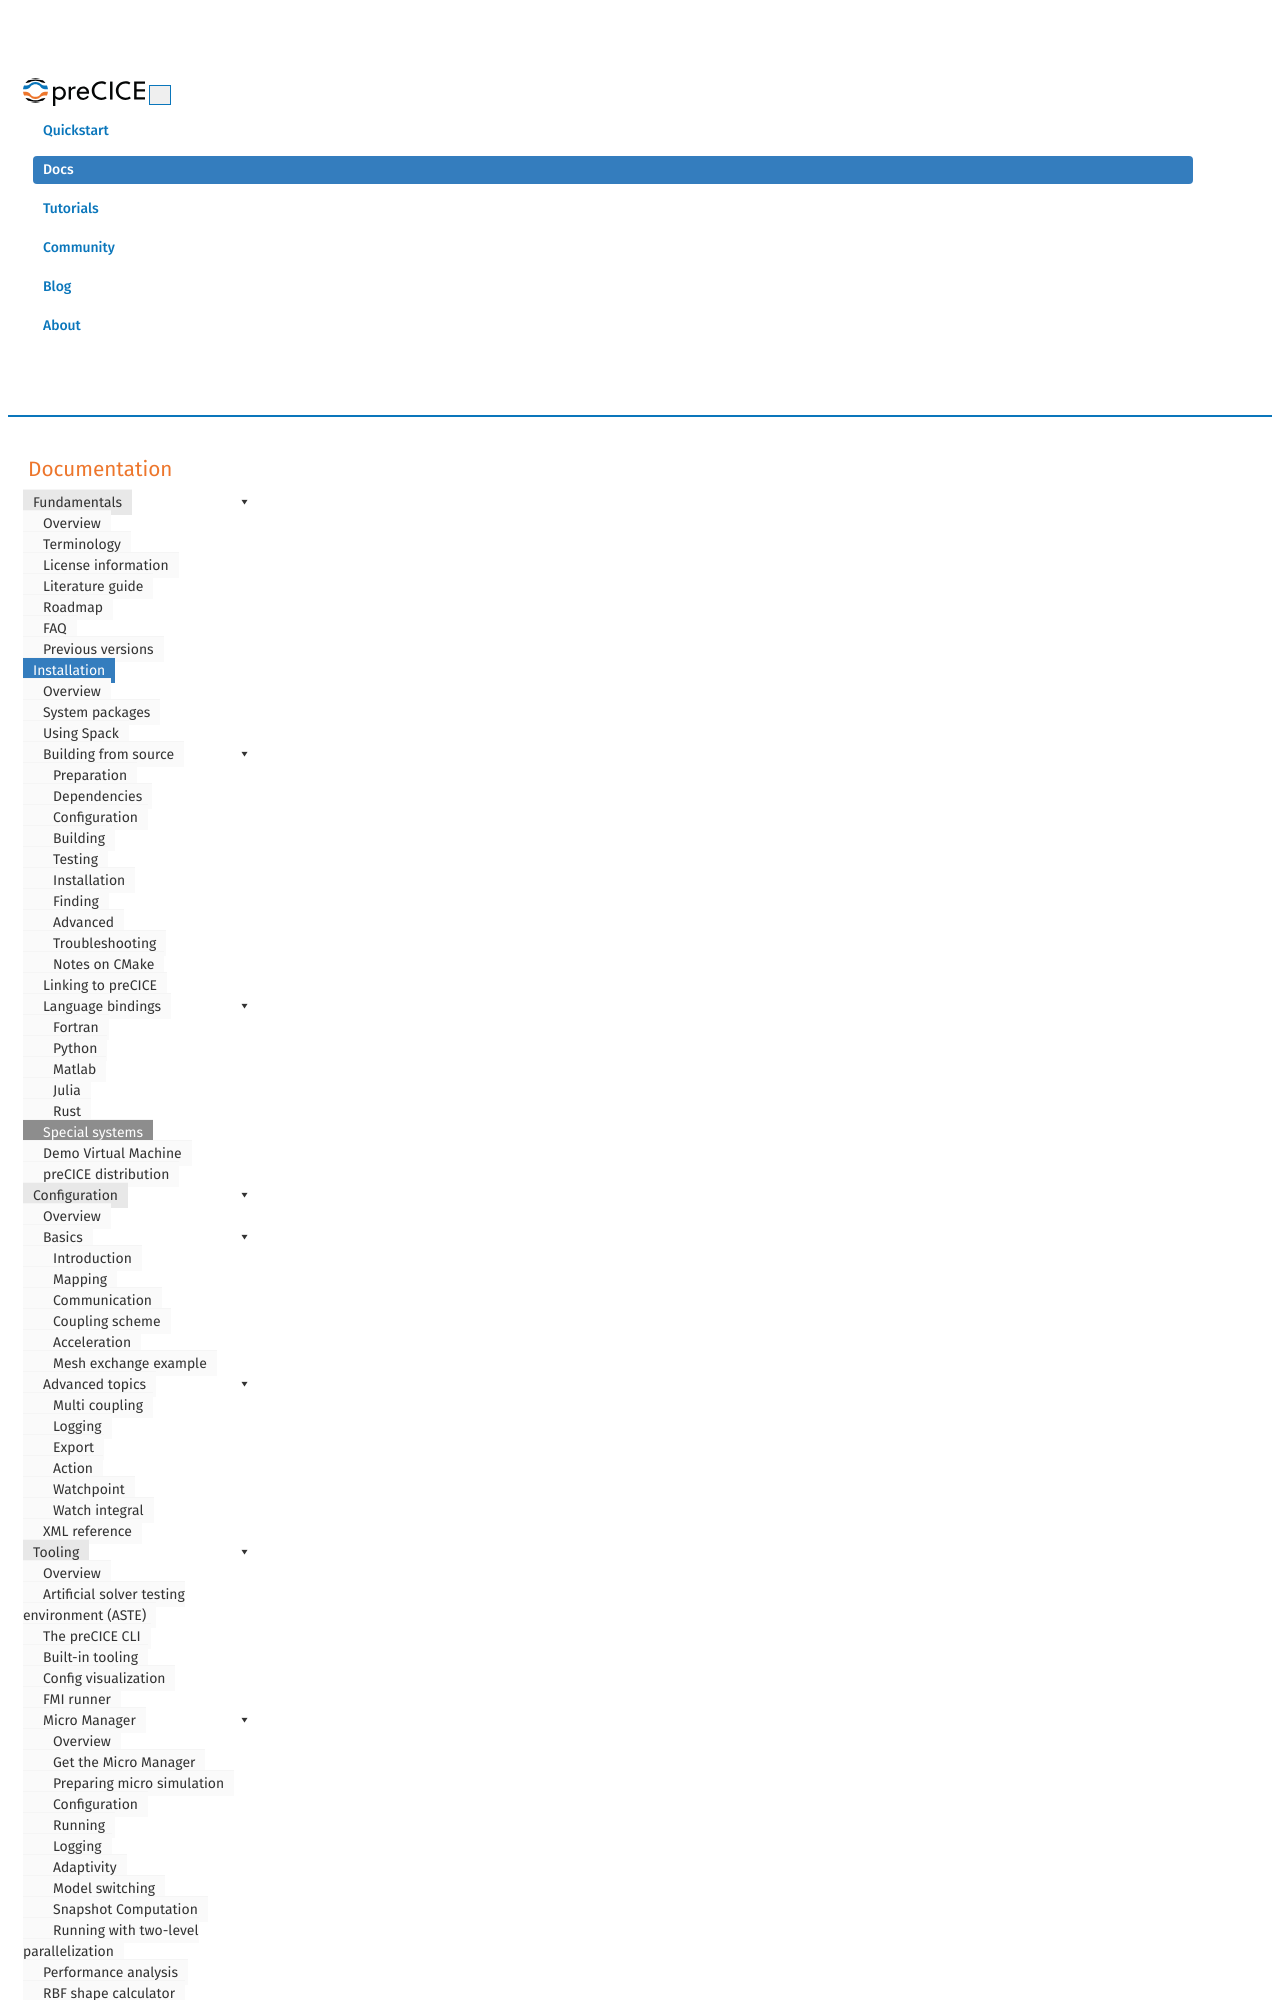

repository: precice/precice.github.io · page: installation-special-systems.html · generator: jekyll

---
title: Special systems
permalink: installation-special-systems.html
keywords: installation, building, dependencies, spack, cluster, supercomputer
tocheaders: h2,h3
---

<!-- markdownlint-configure-file {"MD024": { "siblings_only": true } } -->

This page contains instructions for building preCICE on special systems, being clusters and supercomputers.

The systems in the [archived section](#archived-systems) are no longer operational.
The instructions may still be valuable for unlisted systems.

{% note %}
We encourage users to actively contribute to this page! If your system is not listed, please feel encouraged to add instructions for it!
{% endnote %}

## Active systems

### HAWK (HPE Apollo/AMD, Stuttgart)
